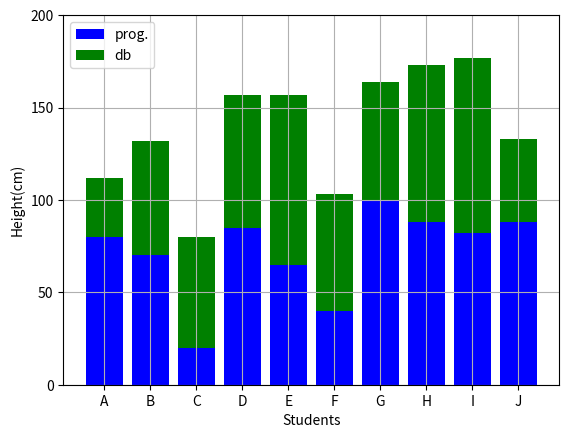

The matplotlib source for this figure:
import matplotlib.pyplot as plt
import numpy as np

fig = plt.figure()
ax = fig.add_subplot(1,1,1)

left = ['A','B','C','D','E','F','G','H','I','J']
prog = [80,70,20,85,65,40,100,88,82,88]
db = [32,62,60,72,92,63,64,85,95,45]

plt.bar(left,prog,color='blue',label='prog.')
plt.bar(left,db,color='green',bottom=prog,label='db')

ax.set_yticks(np.arange(0,210,50))

ax.legend()
ax.grid()
ax.set_xlabel('Students')
ax.set_ylabel('Height(cm)')

plt.show()